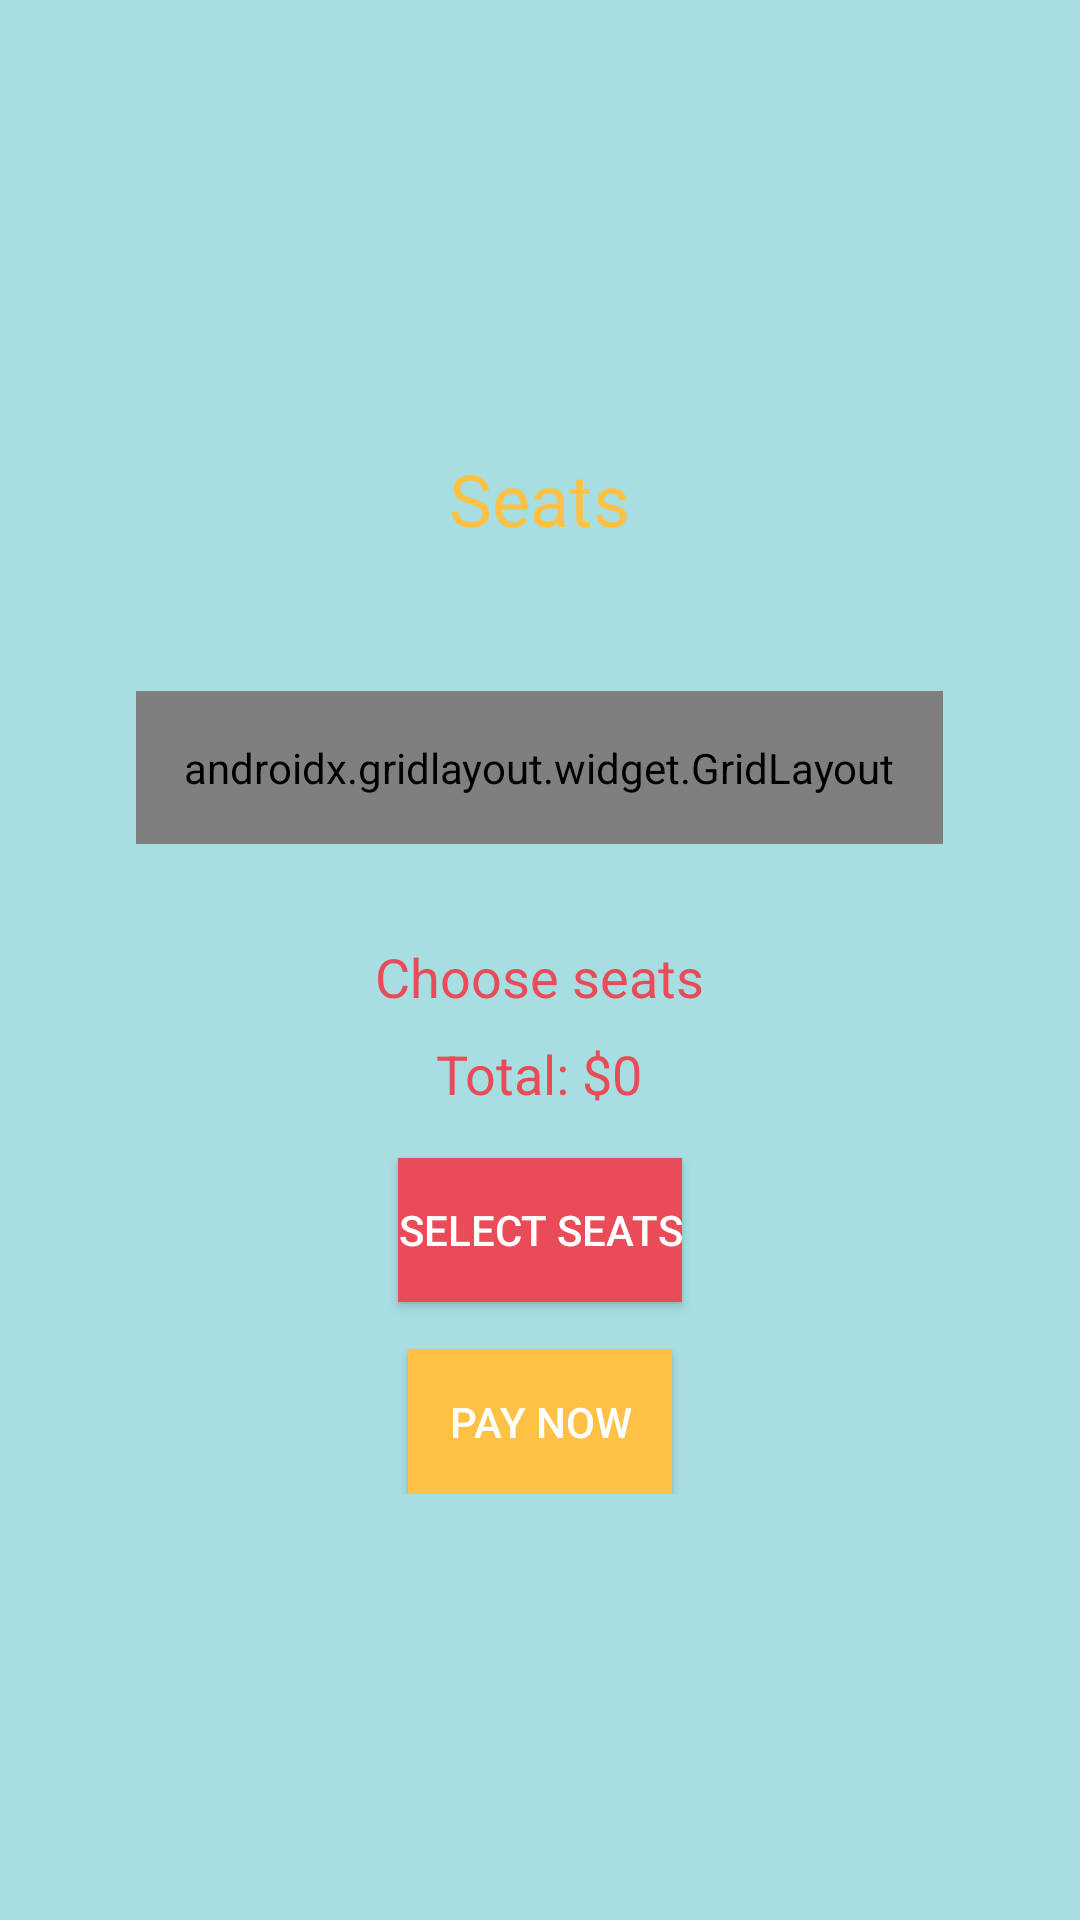

Layout XML and referenced resources for this Android screen:
<!-- AndroidManifest.xml: application theme Theme.Vendor_comparison -->
<!-- res/layout/seat_selection.xml -->
<LinearLayout xmlns:android="http://schemas.android.com/apk/res/android"
    xmlns:app="http://schemas.android.com/apk/res-auto"
    android:layout_width="match_parent"
    android:layout_height="match_parent"
    android:orientation="vertical"
    android:gravity="center"
    android:padding="16dp"
    android:background="#A7DEE2"> 

    <TextView
        android:layout_width="wrap_content"
        android:layout_height="wrap_content"
        android:layout_gravity="center"
        android:padding="8dp"
        android:text="Seats"
        android:textSize="24sp"
        android:layout_marginBottom="24dp"
        android:textColor="#FFC145"/> 

    
    <FrameLayout
        android:layout_width="wrap_content"
        android:layout_height="wrap_content"
        android:layout_marginTop="16dp"
        android:layout_marginBottom="16dp"
        android:background="#000000"> 

        <androidx.gridlayout.widget.GridLayout
            android:id="@+id/seatGridLayout"
            android:layout_width="wrap_content"
            android:layout_height="wrap_content"
            android:padding="16dp"
            app:columnCount="5" />
    </FrameLayout>

    <TextView
        android:layout_width="wrap_content"
        android:layout_height="wrap_content"
        android:text="Choose seats"
        android:textSize="18sp"
        android:layout_marginTop="16dp"
        android:textColor="#E94C58"/> 

    <TextView
        android:id="@+id/totalPriceTextView"
        android:layout_width="wrap_content"
        android:layout_height="wrap_content"
        android:text="Total: $0"
        android:textSize="18sp"
        android:layout_marginTop="8dp"
        android:textColor="#E94C58"/> 

    
    <LinearLayout
        android:layout_width="match_parent"
        android:layout_height="wrap_content"
        android:orientation="vertical"
        android:layout_gravity="bottom"
        android:gravity="center">

        <Button
            android:id="@+id/selectSeatsButton"
            android:layout_width="wrap_content"
            android:layout_height="wrap_content"
            android:text="Select Seats"
            android:textColor="#FFFFFF"
        android:background="#E94C58"
        android:layout_marginTop="16dp" />

        <Button
            android:id="@+id/payNowButton"
            android:layout_width="wrap_content"
            android:layout_height="wrap_content"
            android:text="Pay Now"
            android:textColor="#FFFFFF"
        android:background="#FFC145"
        android:layout_marginTop="16dp" />
    </LinearLayout>
</LinearLayout>
<!-- resources referenced by this layout -->
<resources>
  <style name="Theme.Vendor_comparison" parent="Theme.AppCompat.Light.DarkActionBar">
          <item name="colorPrimary">@color/colorPrimary</item> 
          <item name="colorPrimaryDark">@color/colorPrimary</item> 
          <item name="colorAccent">@color/colorAccent1</item> 
          <item name="android:textColorPrimary">@color/colorTextDark</item> 
          <item name="android:textColorSecondary">@color/colorTextLight</item> 
          <item name="android:windowBackground">@color/colorBackground</item> 
          <item name="android:buttonTint">@color/colorAccent2</item> 
      </style>
  <color name="colorPrimary">#2196F3</color>
  <color name="colorAccent1">#E94C58</color>
  <color name="colorTextDark">#333333</color>
  <color name="colorTextLight">#FFFFFF</color>
  <color name="colorBackground">#F4F4F4</color>
  <color name="colorAccent2">#A7DEE2</color>
</resources>
